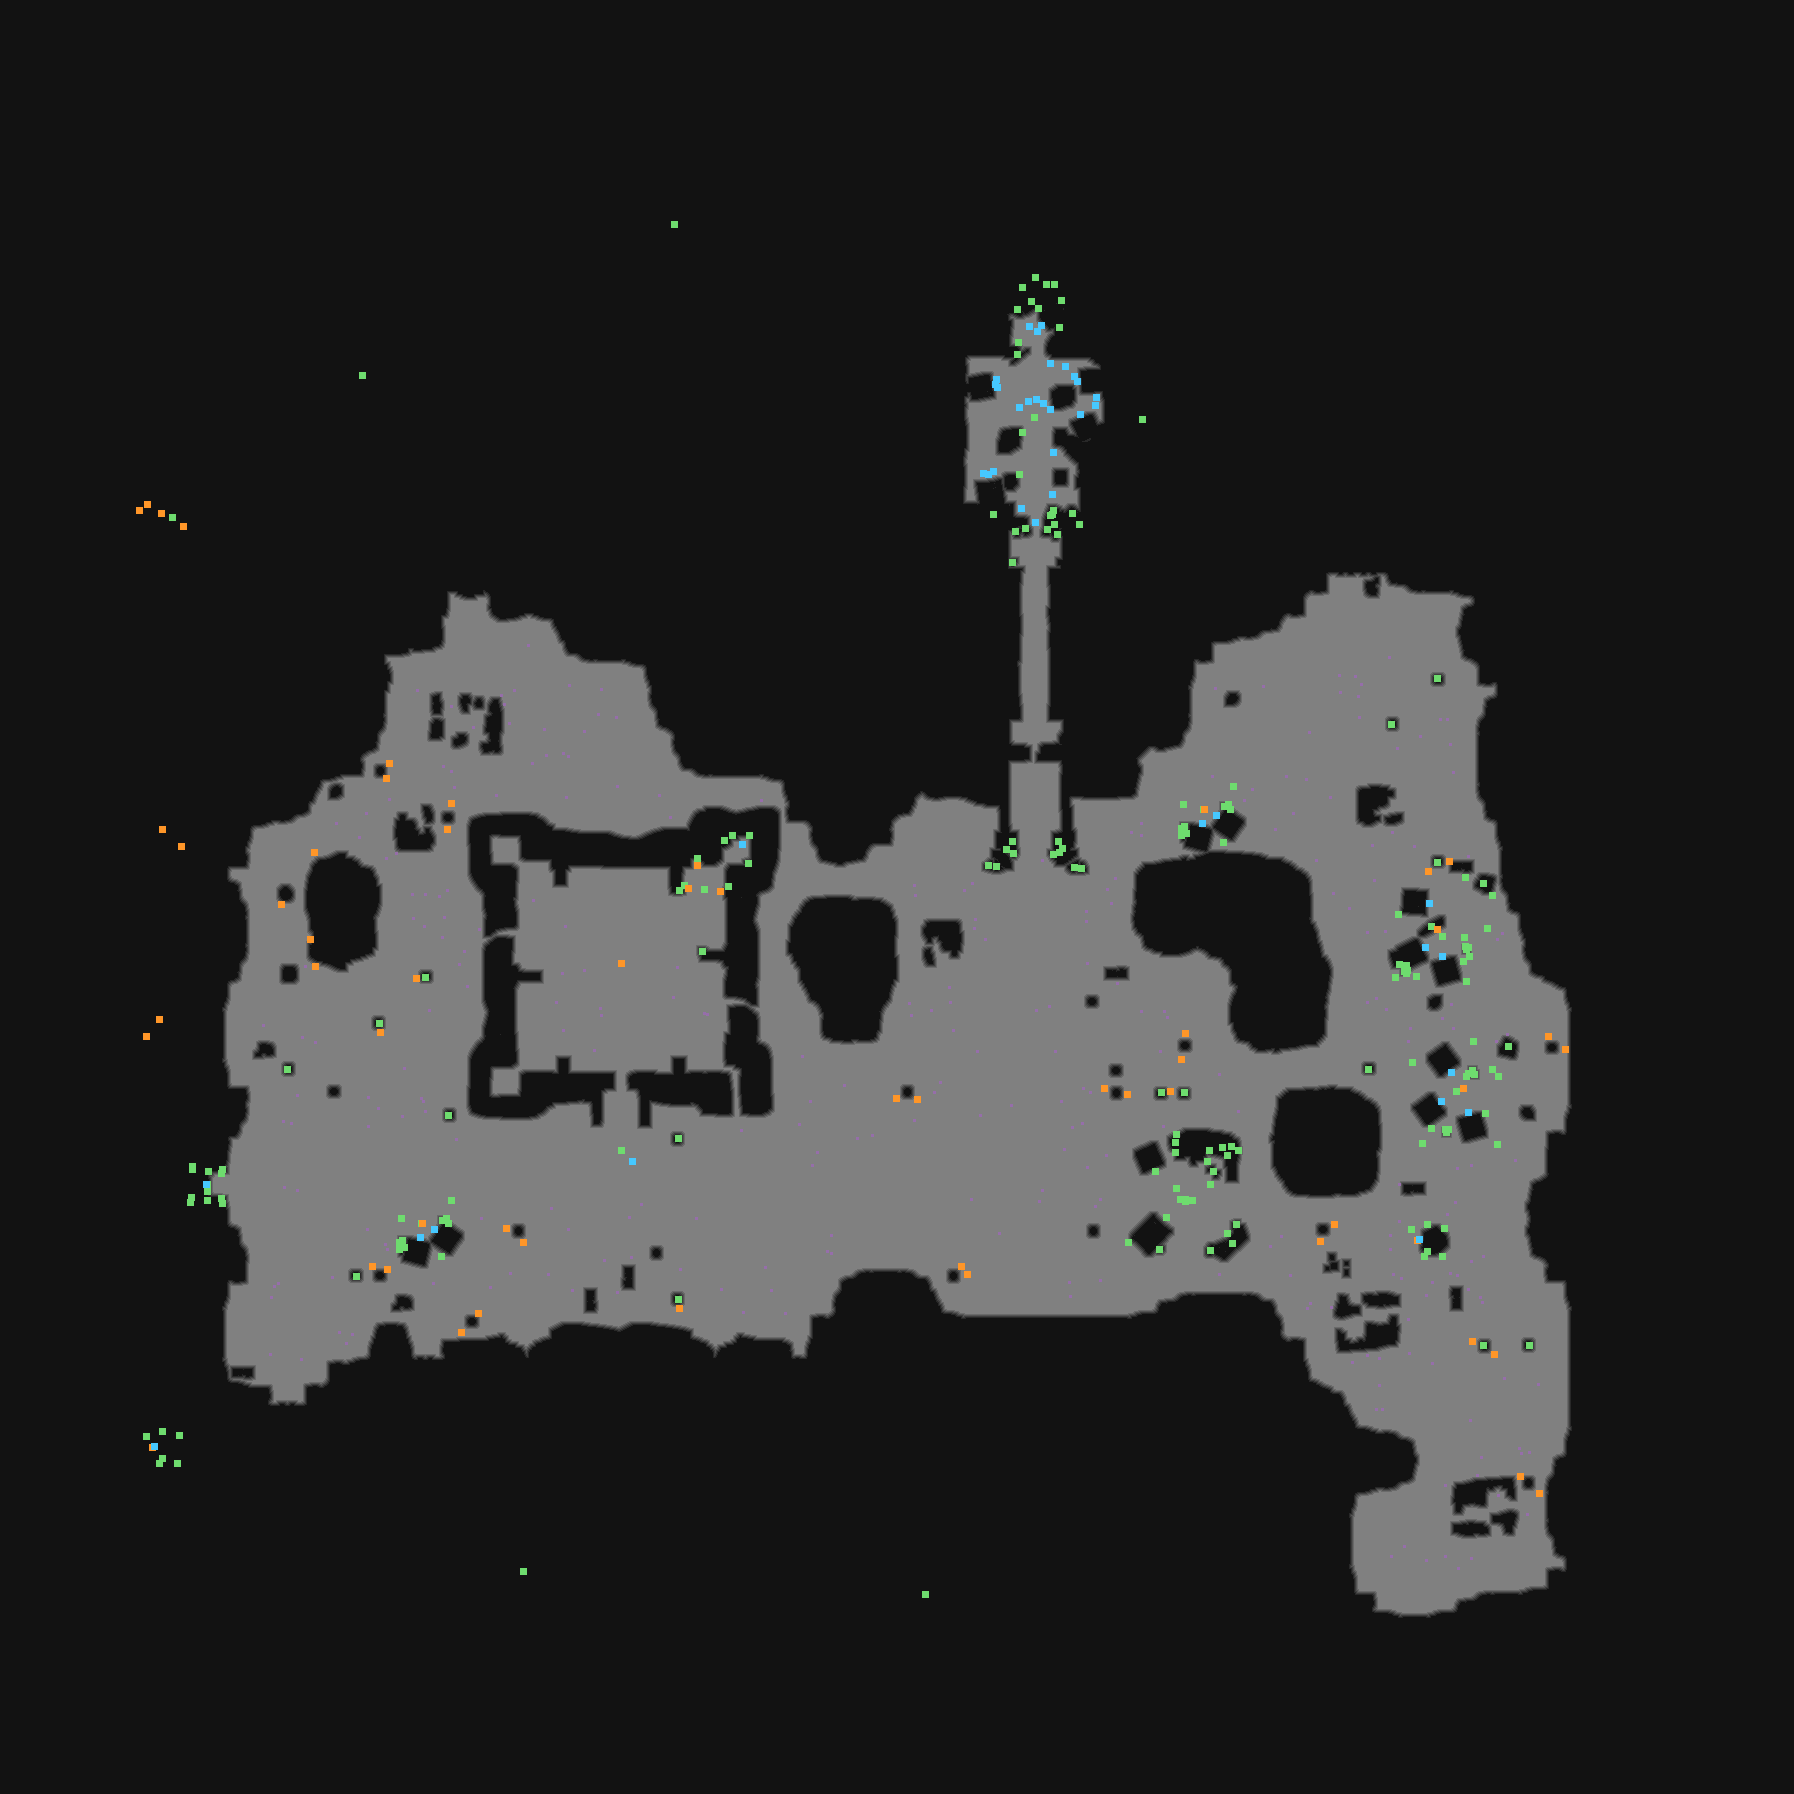

The file beside this chart, header and first rows:
type	X	Y	rotation	z	height_step	origin	src	who
Metadata/Monsters/Monkeys/TreeMonkeySpaw…	147	504	1.571	-32.76	4	tile	tree_normal_v05_04.tdt	server-internal
Metadata/Monsters/Monkeys/TreeMonkeySpaw…	139	510	1.571	-32.76	4	tile	tree_normal_v05_04.tdt	server-internal
Metadata/MiscellaneousObjects/Doodad	172	517	0.0000	-13.27	1	tile	tree_normal_v03_01.tdt	client
Metadata/Monsters/Monkeys/TreeMonkeySpaw…	183	526	0.0000	-32.76	4	tile	tree_normal_v03_01.tdt	server-internal
Metadata/Monsters/Monkeys/TreeMonkeySpaw…	161	513	0.0000	-32.76	4	tile	tree_normal_v03_01.tdt	server-internal
Metadata/MiscellaneousObjects/Doodad	1437	678	4.712	-8.463	1	tile	tree_normal_v06_05.tdt	client
Metadata/MiscellaneousObjects/Doodad	1391	724	3.142	-12.54	1	tile	tree_normal_v04_05.tdt	client
Metadata/Monsters/Monkeys/TreeMonkeySpaw…	389	763	0.0000	-32.76	4	tile	tree_normal_v05_01.tdt	server-internal
Metadata/Monsters/Monkeys/TreeMonkeySpaw…	386	778	0.0000	-32.76	4	tile	tree_normal_v05_01.tdt	server-internal
Metadata/Monsters/Monkeys/TreeMonkeySpaw…	447	829	1.571	-32.76	4	tile	tree_normal_v03_03.tdt	server-internal
Metadata/Monsters/Monkeys/TreeMonkeySpaw…	451	803	1.571	-32.76	4	tile	tree_normal_v03_03.tdt	server-internal
Metadata/Monsters/Monkeys/TreeMonkeySpaw…	162	829	0.0000	-32.76	4	tile	tree_normal_v03_05.tdt	server-internal
Metadata/Monsters/Monkeys/TreeMonkeySpaw…	181	846	0.0000	-32.76	4	tile	tree_normal_v03_05.tdt	server-internal
Metadata/Monsters/Monkeys/TreeMonkeySpaw…	314	852	4.712	-45.22	5	tile	treeforest_large_cliffs_v01_03.tdt	server-internal
Metadata/Monsters/Monkeys/TreeMonkeySpaw…	281	904	4.712	-32.76	4	tile	treeforest_large_cliffs_v01_03.tdt	server-internal
Metadata/MiscellaneousObjects/Doodad	1437	862	4.712	-11.44	1	tile	tree_normal_v04_02.tdt	client
Metadata/Monsters/Monkeys/TreeMonkeySpaw…	1449	861	4.712	-32.76	4	tile	tree_normal_v04_02.tdt	server-internal
Metadata/Monsters/Monkeys/TreeMonkeySpaw…	1428	871	4.712	-32.76	4	tile	tree_normal_v04_02.tdt	server-internal
Metadata/MiscellaneousObjects/Doodad	1483	883	3.142	-2.022	0	tile	forest_outhouse_v01_01.tdt	client
Metadata/Monsters/Monkeys/TreeMonkeySpaw…	315	966	4.712	-32.76	4	tile	treeforest_large_cliffs_v01_02.tdt	server-internal
Metadata/Monsters/Monkeys/TreeMonkeySpaw…	310	939	4.712	-32.76	4	tile	treeforest_large_cliffs_v01_02.tdt	server-internal
Metadata/MiscellaneousObjects/Doodad	425	977	4.712	-10.68	1	tile	tree_normal_v05_02.tdt	client
Metadata/Monsters/Monkeys/TreeMonkeySpaw…	416	978	4.712	-32.76	4	tile	tree_normal_v05_02.tdt	server-internal
Metadata/Monsters/Monkeys/TreeMonkeySpaw…	146	1036	3.142	-32.76	4	tile	tree_normal_v06_01.tdt	server-internal
Metadata/Monsters/Monkeys/TreeMonkeySpaw…	159	1019	3.142	-32.76	4	tile	tree_normal_v06_01.tdt	server-internal
Metadata/MiscellaneousObjects/Doodad	379	1023	3.142	-10.68	1	tile	tree_normal_v05_02.tdt	client
Metadata/Monsters/Monkeys/TreeMonkeySpaw…	380	1032	3.142	-32.76	4	tile	tree_normal_v05_02.tdt	server-internal
Metadata/Monsters/Monkeys/TreeMonkeySpaw…	1185	1033	4.712	-32.76	4	tile	tree_normal_v03_03.tdt	server-internal
Metadata/Monsters/Monkeys/TreeMonkeySpaw…	1181	1059	4.712	-32.76	4	tile	tree_normal_v03_03.tdt	server-internal
Metadata/MiscellaneousObjects/Doodad	1508	1046	4.712	-2.022	0	tile	forest_outhouse_v01_01.tdt	client
Metadata/Monsters/Monkeys/TreeMonkeySpaw…	1565	1049	1.571	-32.76	4	tile	tree_normal_v06_01.tdt	server-internal
Metadata/Monsters/Monkeys/TreeMonkeySpaw…	1548	1036	1.571	-32.76	4	tile	tree_normal_v06_01.tdt	server-internal
Metadata/MiscellaneousObjects/Doodad	287	1069	3.142	-8.463	1	tile	tree_normal_v06_05.tdt	client
Metadata/MiscellaneousObjects/Doodad	1368	1069	4.712	-13.33	1	tile	tree_normal_v04_01.tdt	client
Metadata/Monsters/Monkeys/TreeMonkeySpaw…	896	1098	3.142	-32.76	4	tile	tree_normal_v04_04.tdt	server-internal
Metadata/Monsters/Monkeys/TreeMonkeySpaw…	917	1099	3.142	-32.76	4	tile	tree_normal_v04_04.tdt	server-internal
Metadata/Monsters/Monkeys/TreeMonkeySpaw…	1127	1094	0.0000	-32.76	4	tile	tree_normal_v05_05.tdt	server-internal
Metadata/Monsters/Monkeys/TreeMonkeySpaw…	1104	1088	0.0000	-32.76	4	tile	tree_normal_v05_05.tdt	server-internal
Metadata/MiscellaneousObjects/Doodad	1161	1092	1.571	-10.68	1	tile	tree_normal_v05_02.tdt	client
Metadata/Monsters/Monkeys/TreeMonkeySpaw…	1170	1091	1.571	-32.76	4	tile	tree_normal_v05_02.tdt	server-internal
Metadata/MiscellaneousObjects/Doodad	1184	1092	1.571	-13.33	1	tile	tree_normal_v04_01.tdt	client
Metadata/MiscellaneousObjects/Doodad	448	1115	3.142	-8.463	1	tile	tree_normal_v06_05.tdt	client
Metadata/MiscellaneousObjects/Doodad	678	1138	6.283	-13.33	1	tile	tree_normal_v04_01.tdt	client
Metadata/MiscellaneousObjects/Doodad	1213	1171	3.142	-0.000	0	tile	forest_tent_v03_01.tdt	client
Metadata/MiscellaneousObjects/Doodad	1222	1147	3.142	-0.000	0	tile	forest_tent_v03_01.tdt	client
Metadata/MiscellaneousObjects/Doodad	1231	1146	3.142	-0.000	0	tile	forest_tent_v03_01.tdt	client
Metadata/MiscellaneousObjects/Doodad	1227	1155	3.142	-0.000	0	tile	forest_tent_v03_01.tdt	client
Metadata/MiscellaneousObjects/Doodad	1209	1150	3.142	-0.000	0	tile	forest_tent_v03_01.tdt	client
Metadata/MiscellaneousObjects/Doodad	1207	1161	3.142	-0.000	0	tile	forest_tent_v03_01.tdt	client
Metadata/MiscellaneousObjects/Doodad	1210	1184	3.142	-0.000	0	tile	forest_tent_v03_01.tdt	client
Metadata/MiscellaneousObjects/AreaTransi…	206	1184	3.142	-31.08	3	tile	bridgeconnection_v01_01.tdt	server
Metadata/MiscellaneousObjects/Waypoint	632	1161	3.142	-15.51	1	tile	forest_waypoint_v01_01.tdt	server
Metadata/Effects/Environment/waypoint/ne…	621	1150	3.142	-0.400	0	tile	forest_waypoint_v01_01.tdt	client
Metadata/Monsters/Monkeys/TreeMonkeySpaw…	506	1228	0.0000	-32.76	4	tile	tree_normal_v03_04.tdt	server-internal
Metadata/Monsters/Monkeys/TreeMonkeySpaw…	523	1242	0.0000	-32.76	4	tile	tree_normal_v03_04.tdt	server-internal
Metadata/Monsters/Monkeys/TreeMonkeySpaw…	1320	1241	4.712	-32.76	4	tile	tree_normal_v03_04.tdt	server-internal
Metadata/Monsters/Monkeys/TreeMonkeySpaw…	1334	1224	4.712	-32.76	4	tile	tree_normal_v03_04.tdt	server-internal
Metadata/MiscellaneousObjects/Doodad	356	1276	1.571	-13.33	1	tile	tree_normal_v04_01.tdt	client
Metadata/Monsters/Monkeys/TreeMonkeySpaw…	372	1266	4.712	-32.76	4	tile	tree_normal_v05_01.tdt	server-internal
Metadata/Monsters/Monkeys/TreeMonkeySpaw…	387	1269	4.712	-32.76	4	tile	tree_normal_v05_01.tdt	server-internal
... 213 more rows
